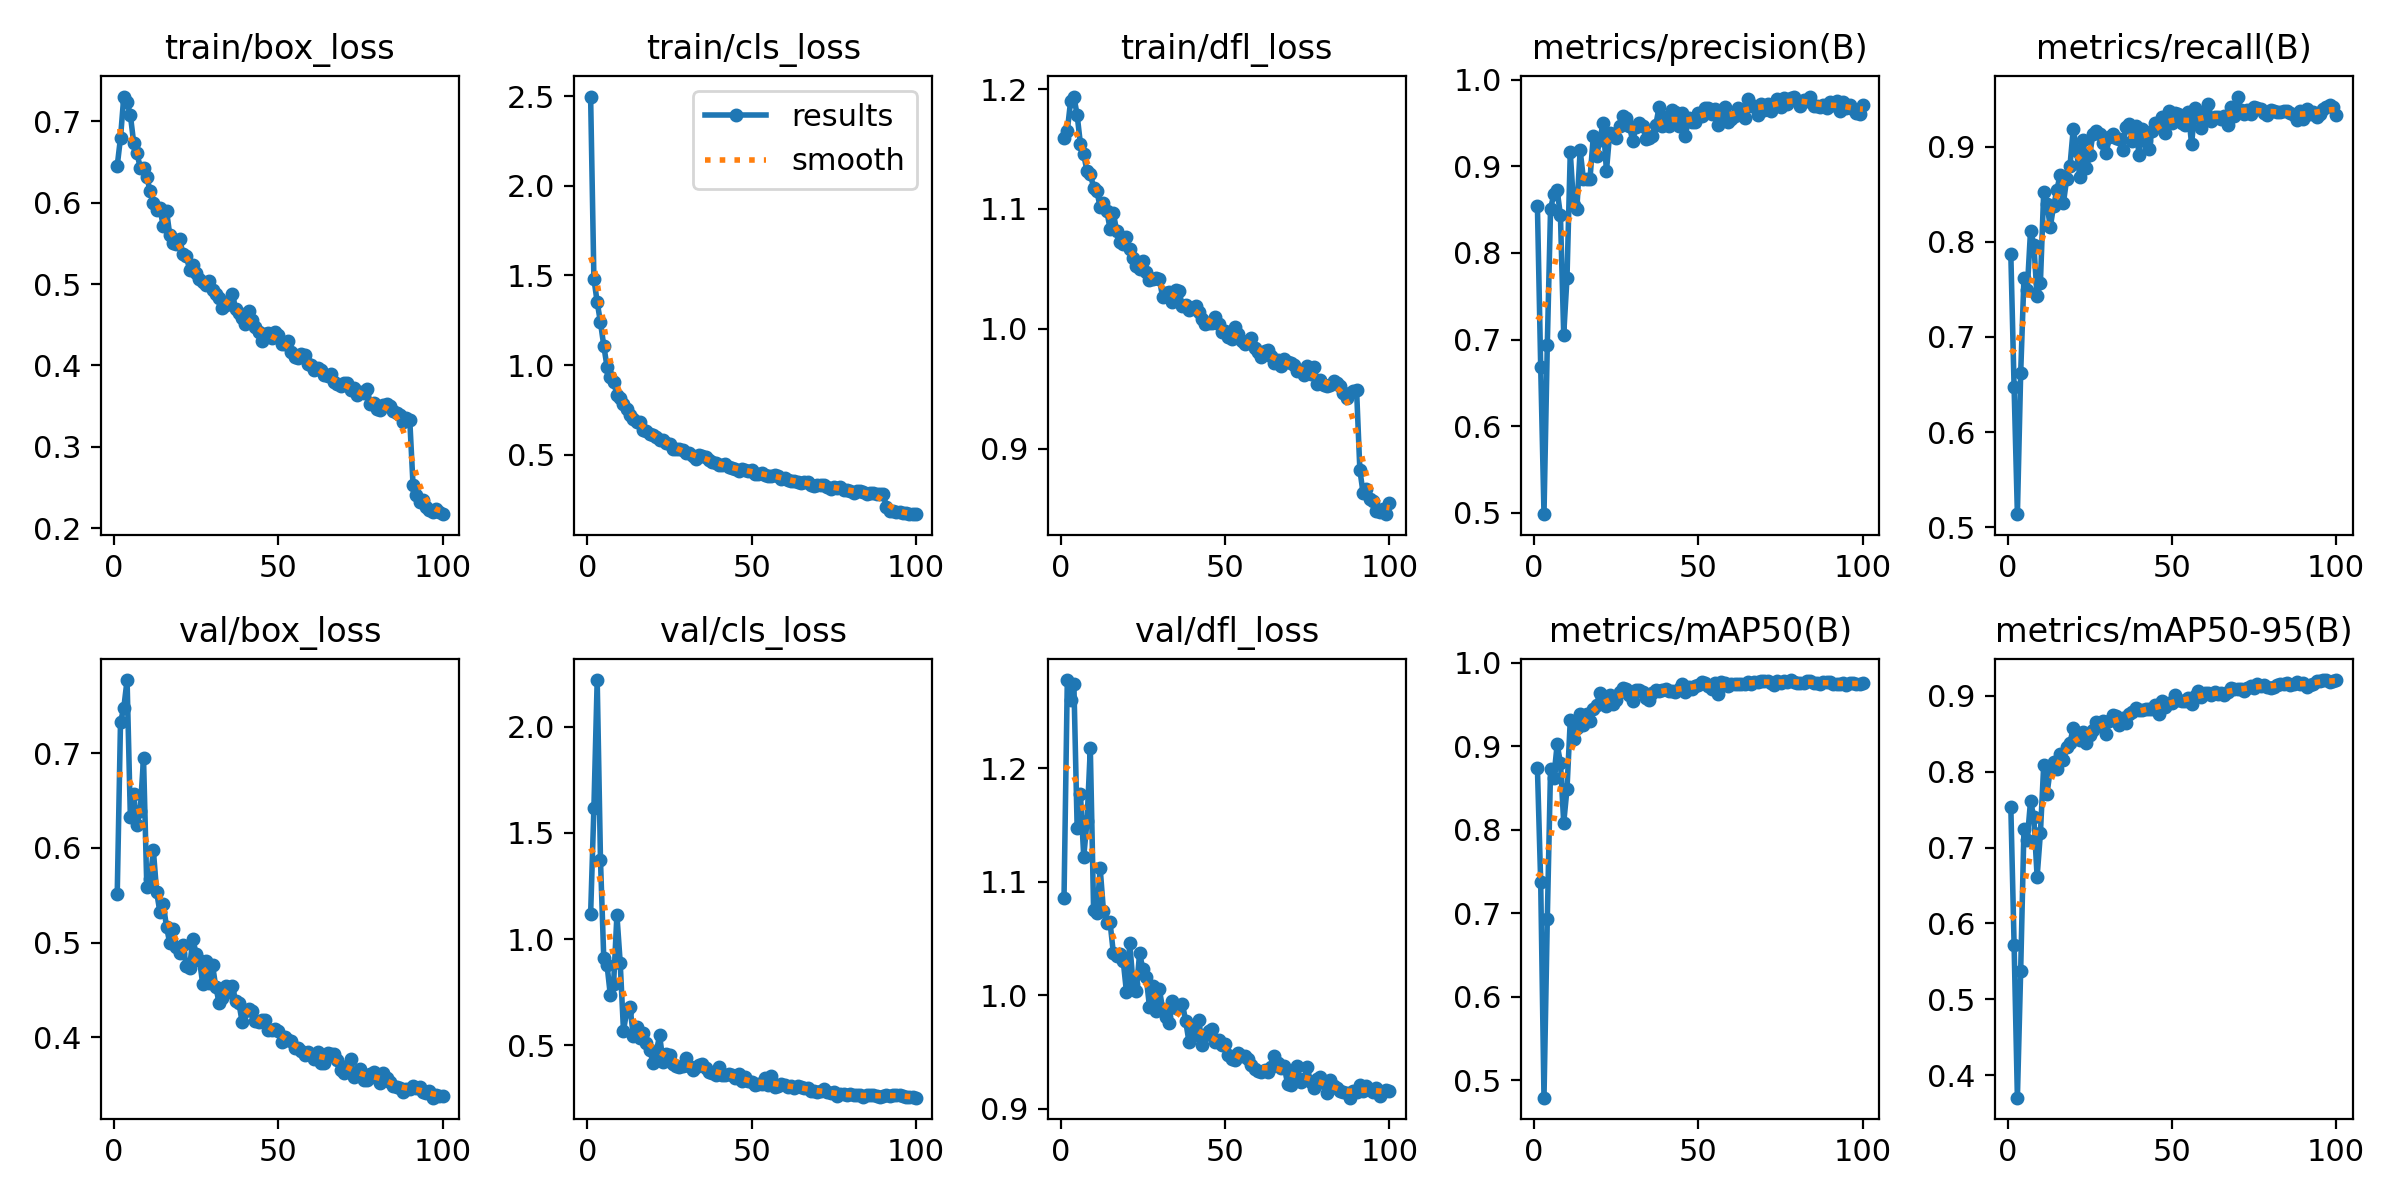

The file beside this chart, header and first rows:
epoch, time, train/box_loss, train/cls_loss, train/dfl_loss, metrics/precision(B), metrics/recall(B), metrics/mAP50(B), metrics/mAP50-95(B), val/box_loss, val/cls_loss, val/dfl_loss, lr/pg0, lr/pg1, lr/pg2
1, 64.24, 0.6453, 2.499, 1.159, 0.8541, 0.7874, 0.874, 0.754, 0.5508, 1.116, 1.085, 0.0003308, 0.0003308, 0.0003308
2, 125, 0.6799, 1.482, 1.165, 0.6685, 0.6471, 0.737, 0.5721, 0.7328, 1.617, 1.278, 0.0006576, 0.0006576, 0.0006576
3, 184.4, 0.7306, 1.351, 1.19, 0.4984, 0.5138, 0.4792, 0.3707, 0.7478, 2.221, 1.26, 0.0009777, 0.0009777, 0.0009777
4, 243.7, 0.7236, 1.238, 1.194, 0.6931, 0.662, 0.6927, 0.538, 0.7771, 1.373, 1.275, 0.0009703, 0.0009703, 0.0009703
5, 302.2, 0.7079, 1.108, 1.178, 0.8512, 0.7621, 0.8734, 0.7249, 0.6325, 0.9102, 1.147, 0.0009604, 0.0009604, 0.0009604
6, 360.8, 0.674, 0.9898, 1.154, 0.8675, 0.7493, 0.8627, 0.7104, 0.6567, 0.8774, 1.177, 0.0009505, 0.0009505, 0.0009505
7, 424.9, 0.6612, 0.9319, 1.146, 0.8723, 0.8118, 0.9022, 0.7613, 0.624, 0.7352, 1.122, 0.0009406, 0.0009406, 0.0009406
8, 486.6, 0.6432, 0.905, 1.131, 0.8437, 0.7969, 0.8806, 0.7399, 0.6393, 0.7901, 1.153, 0.0009307, 0.0009307, 0.0009307
9, 545.4, 0.6423, 0.8353, 1.13, 0.7057, 0.7429, 0.8085, 0.6616, 0.6947, 1.113, 1.218, 0.0009208, 0.0009208, 0.0009208
10, 604.9, 0.6322, 0.8164, 1.118, 0.7716, 0.7569, 0.849, 0.7188, 0.5589, 0.8884, 1.075, 0.0009109, 0.0009109, 0.0009109
11, 662.6, 0.6142, 0.7808, 1.115, 0.916, 0.8519, 0.9317, 0.8081, 0.5666, 0.5675, 1.073, 0.000901, 0.000901, 0.000901
12, 720.5, 0.5992, 0.7548, 1.101, 0.855, 0.84, 0.9089, 0.7702, 0.5973, 0.6624, 1.112, 0.0008911, 0.0008911, 0.0008911
13, 779.4, 0.5914, 0.7225, 1.105, 0.8511, 0.8153, 0.9214, 0.8031, 0.5532, 0.6777, 1.074, 0.0008812, 0.0008812, 0.0008812
14, 836.9, 0.5932, 0.6987, 1.099, 0.9185, 0.8374, 0.939, 0.8126, 0.532, 0.5426, 1.064, 0.0008713, 0.0008713, 0.0008713
15, 893.5, 0.5714, 0.6798, 1.083, 0.8851, 0.854, 0.926, 0.8038, 0.5404, 0.5865, 1.064, 0.0008614, 0.0008614, 0.0008614
16, 949.7, 0.5903, 0.6825, 1.097, 0.8852, 0.8706, 0.9388, 0.8229, 0.5167, 0.5319, 1.038, 0.0008515, 0.0008515, 0.0008515
17, 1007, 0.5601, 0.6392, 1.082, 0.8859, 0.8406, 0.93, 0.815, 0.4991, 0.5591, 1.035, 0.0008416, 0.0008416, 0.0008416
18, 1063, 0.5502, 0.6308, 1.073, 0.9344, 0.8663, 0.9442, 0.8321, 0.5143, 0.5123, 1.036, 0.0008317, 0.0008317, 0.0008317
19, 1117, 0.5499, 0.6166, 1.071, 0.9123, 0.8798, 0.9497, 0.8376, 0.4955, 0.4772, 1.031, 0.0008218, 0.0008218, 0.0008218
20, 1172, 0.5553, 0.6111, 1.077, 0.9308, 0.9189, 0.9644, 0.8579, 0.4894, 0.4165, 1.003, 0.0008119, 0.0008119, 0.0008119
21, 1228, 0.5372, 0.5988, 1.066, 0.9505, 0.8952, 0.9525, 0.8453, 0.4974, 0.4706, 1.046, 0.000802, 0.000802, 0.000802
22, 1285, 0.5352, 0.579, 1.059, 0.8946, 0.868, 0.948, 0.8411, 0.4755, 0.5464, 1.01, 0.0007921, 0.0007921, 0.0007921
23, 1341, 0.5179, 0.5801, 1.052, 0.9387, 0.9064, 0.9612, 0.852, 0.4728, 0.4218, 1.004, 0.0007822, 0.0007822, 0.0007822
24, 1396, 0.5237, 0.5656, 1.05, 0.9372, 0.8777, 0.9512, 0.8382, 0.5039, 0.4606, 1.037, 0.0007723, 0.0007723, 0.0007723
25, 1450, 0.5136, 0.5588, 1.057, 0.9326, 0.8909, 0.9551, 0.8486, 0.4881, 0.4558, 1.023, 0.0007624, 0.0007624, 0.0007624
26, 1504, 0.506, 0.5314, 1.047, 0.9465, 0.9136, 0.9655, 0.8551, 0.4821, 0.4129, 1.016, 0.0007525, 0.0007525, 0.0007525
27, 1559, 0.5024, 0.5296, 1.041, 0.9577, 0.9164, 0.9694, 0.8652, 0.4567, 0.4013, 0.9899, 0.0007426, 0.0007426, 0.0007426
28, 1615, 0.499, 0.5304, 1.041, 0.9553, 0.9136, 0.9691, 0.8615, 0.4801, 0.3952, 1.008, 0.0007327, 0.0007327, 0.0007327
29, 1671, 0.5045, 0.5245, 1.043, 0.9463, 0.904, 0.9616, 0.8667, 0.4569, 0.4022, 0.9865, 0.0007228, 0.0007228, 0.0007228
30, 1728, 0.4932, 0.509, 1.041, 0.9289, 0.8932, 0.9549, 0.8498, 0.4762, 0.4407, 1.006, 0.0007129, 0.0007129, 0.0007129
31, 1786, 0.4876, 0.507, 1.027, 0.9457, 0.9099, 0.967, 0.8664, 0.4528, 0.3997, 0.9878, 0.000703, 0.000703, 0.000703
32, 1843, 0.4824, 0.4913, 1.03, 0.9499, 0.9133, 0.9681, 0.8746, 0.4367, 0.3828, 0.9811, 0.0006931, 0.0006931, 0.0006931
33, 1899, 0.4709, 0.4774, 1.03, 0.9468, 0.9089, 0.9655, 0.8729, 0.4412, 0.3977, 0.976, 0.0006832, 0.0006832, 0.0006832
34, 1955, 0.4741, 0.4954, 1.023, 0.9317, 0.9078, 0.9576, 0.8609, 0.4542, 0.4081, 0.9948, 0.0006733, 0.0006733, 0.0006733
35, 2009, 0.4797, 0.4911, 1.032, 0.9322, 0.8967, 0.9558, 0.8708, 0.4482, 0.4096, 0.9887, 0.0006634, 0.0006634, 0.0006634
36, 2067, 0.4878, 0.4887, 1.032, 0.9351, 0.9209, 0.9645, 0.864, 0.4545, 0.3937, 0.9906, 0.0006535, 0.0006535, 0.0006535
37, 2125, 0.4698, 0.4682, 1.019, 0.9474, 0.9236, 0.9673, 0.8759, 0.4382, 0.3734, 0.9928, 0.0006436, 0.0006436, 0.0006436
38, 2183, 0.465, 0.4606, 1.02, 0.9682, 0.9058, 0.9665, 0.8783, 0.4365, 0.3691, 0.9776, 0.0006337, 0.0006337, 0.0006337
39, 2240, 0.4582, 0.4518, 1.016, 0.947, 0.9218, 0.9672, 0.8833, 0.4162, 0.3586, 0.9593, 0.0006238, 0.0006238, 0.0006238
40, 2297, 0.4511, 0.4404, 1.018, 0.9567, 0.8914, 0.9684, 0.8814, 0.4283, 0.3988, 0.9712, 0.0006139, 0.0006139, 0.0006139
41, 2352, 0.4668, 0.4442, 1.019, 0.9467, 0.9189, 0.9664, 0.8809, 0.43, 0.3592, 0.965, 0.000604, 0.000604, 0.000604
42, 2407, 0.4563, 0.4456, 1.014, 0.965, 0.9059, 0.9668, 0.8829, 0.4273, 0.3581, 0.9786, 0.0005941, 0.0005941, 0.0005941
43, 2463, 0.4469, 0.4305, 1.009, 0.9624, 0.8974, 0.9657, 0.8823, 0.4175, 0.3632, 0.9561, 0.0005842, 0.0005842, 0.0005842
44, 2518, 0.4408, 0.4249, 1.004, 0.9467, 0.9166, 0.9687, 0.8821, 0.4164, 0.3599, 0.9646, 0.0005743, 0.0005743, 0.0005743
45, 2573, 0.43, 0.4212, 1.005, 0.961, 0.925, 0.975, 0.8873, 0.4183, 0.3439, 0.9681, 0.0005644, 0.0005644, 0.0005644
46, 2630, 0.439, 0.4097, 1.005, 0.9348, 0.922, 0.9648, 0.8756, 0.4182, 0.3653, 0.9703, 0.0005545, 0.0005545, 0.0005545
47, 2688, 0.4394, 0.4205, 1.01, 0.9559, 0.9309, 0.9713, 0.8926, 0.4073, 0.3298, 0.9586, 0.0005446, 0.0005446, 0.0005446
48, 2745, 0.4336, 0.416, 1.004, 0.9516, 0.9139, 0.9684, 0.8845, 0.4079, 0.3488, 0.9609, 0.0005347, 0.0005347, 0.0005347
49, 2801, 0.4411, 0.4088, 0.997, 0.9516, 0.9371, 0.9728, 0.8903, 0.409, 0.329, 0.9565, 0.0005248, 0.0005248, 0.0005248
50, 2858, 0.4372, 0.4139, 0.9978, 0.9616, 0.9248, 0.9734, 0.8903, 0.4071, 0.3256, 0.9574, 0.0005149, 0.0005149, 0.0005149
51, 2913, 0.4258, 0.394, 0.9932, 0.9577, 0.935, 0.9765, 0.9006, 0.3955, 0.3119, 0.9476, 0.000505, 0.000505, 0.000505
52, 2969, 0.4261, 0.3919, 0.9913, 0.9674, 0.9342, 0.9754, 0.8945, 0.4001, 0.3149, 0.9443, 0.0004951, 0.0004951, 0.0004951
53, 3024, 0.4304, 0.3946, 1.001, 0.9668, 0.9245, 0.9727, 0.8923, 0.3972, 0.3187, 0.9427, 0.0004852, 0.0004852, 0.0004852
54, 3079, 0.4164, 0.3875, 0.9956, 0.9608, 0.9232, 0.9692, 0.8928, 0.3959, 0.3431, 0.9493, 0.0004753, 0.0004753, 0.0004753
55, 3135, 0.4101, 0.3809, 0.99, 0.9656, 0.9363, 0.9762, 0.8964, 0.3892, 0.3135, 0.9469, 0.0004654, 0.0004654, 0.0004654
56, 3191, 0.4094, 0.3828, 0.9872, 0.9478, 0.9024, 0.9622, 0.8884, 0.3883, 0.3566, 0.9466, 0.0004555, 0.0004555, 0.0004555
57, 3248, 0.4136, 0.3861, 0.9896, 0.9584, 0.941, 0.9775, 0.8995, 0.3858, 0.3007, 0.944, 0.0004456, 0.0004456, 0.0004456
58, 3304, 0.4134, 0.3787, 0.9924, 0.9689, 0.9308, 0.9759, 0.9055, 0.381, 0.3053, 0.9382, 0.0004357, 0.0004357, 0.0004357
59, 3361, 0.4012, 0.3656, 0.9841, 0.9515, 0.9192, 0.9723, 0.8988, 0.3847, 0.3187, 0.9352, 0.0004258, 0.0004258, 0.0004258
60, 3415, 0.4006, 0.3695, 0.9809, 0.9548, 0.9369, 0.9745, 0.903, 0.3816, 0.3115, 0.9335, 0.0004159, 0.0004159, 0.0004159
... 40 more rows
